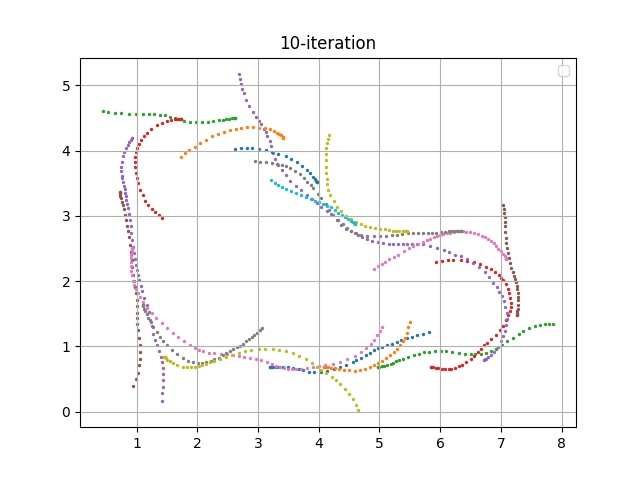

The file beside this chart, header and first rows:
episode, steps, X, Y, yaw, steer, throttle, action, reward, done, all_wheels_on_track, progress, closest_waypoint, track_len, tstamp, episode_status, pause_duration
200, 1.0, 3.2, 0.6831, 0.1367, 30.0, 1.509, [30.0, 1.5089166317915819], 0.0, False, True, 0.792, 1, 17.71, 616.4, prepare, 0.0
200, 2.0, 3.2, 0.6829, 0.0933, 11.08, 2.0, [11.083393080228674, 2.0], 3.124, False, True, 0.7902, 1, 17.71, 616.5, in_progress, 0.0
200, 3.0, 3.207, 0.6825, -0.1239, -3.532, 0.5, [-3.5324176518487675, 0.5], 0.001, False, True, 0.8319, 1, 17.71, 616.5, in_progress, 0.0
200, 4.0, 3.228, 0.6848, 0.5144, 7.244, 2.0, [7.243729555910917, 2.0], 3.121, False, True, 0.9525, 1, 17.71, 616.6, in_progress, 0.0
200, 5.0, 3.253, 0.6876, 1.097, -15.2, 1.598, [-15.203140547816783, 1.5975050926155347], 3.951, False, True, 1.093, 1, 17.71, 616.7, in_progress, 0.0
200, 6.0, 3.297, 0.6912, 1.761, -30.0, 2.0, [-30.0, 2.0], 0.001, False, True, 1.337, 2, 17.71, 616.7, in_progress, 0.0
200, 7.0, 3.349, 0.6913, 1.347, -17.12, 1.359, [-17.120024864524865, 1.359487026161246], 3.901, False, True, 1.631, 2, 17.71, 616.8, in_progress, 0.0
200, 8.0, 3.413, 0.6874, 0.02305, -30.0, 2.0, [-30.0, 2.0], 0.001, False, True, 1.994, 2, 17.71, 616.9, in_progress, 0.0
200, 9.0, 3.49, 0.6778, -2.201, 19.84, 1.112, [19.83760767592542, 1.1124899914739967], 3.43, False, True, 2.43, 3, 17.71, 616.9, in_progress, 0.0
200, 10.0, 3.571, 0.664, -4.512, -9.275, 2.0, [-9.274989315244756, 2.0], 3.074, False, True, 2.887, 3, 17.71, 617, in_progress, 0.0
200, 11.0, 3.668, 0.6461, -6.761, 30.0, 0.6009, [30.0, 0.600939203500302], 0.001, False, True, 3.433, 4, 17.71, 617.1, in_progress, 0.0
200, 12.0, 3.745, 0.6307, -8.103, 30.0, 2.0, [30.0, 2.0], 0.001, False, True, 3.871, 5, 17.71, 617.1, in_progress, 0.0
200, 13.0, 3.843, 0.6153, -8.39, 30.0, 1.922, [30.0, 1.9219018868517068], 0.001, False, True, 4.42, 5, 17.71, 617.2, in_progress, 0.0
200, 14.0, 3.929, 0.6098, -6.818, 30.0, 1.77, [30.0, 1.770320114706894], 0.001, False, True, 4.91, 6, 17.71, 617.2, in_progress, 0.0
200, 15.0, 4.033, 0.6123, -3.699, 8.297, 1.036, [8.29712119002508, 1.0360930395143892], 3.045, False, True, 5.495, 6, 17.71, 617.3, in_progress, 0.0
200, 16.0, 4.142, 0.6253, 0.6066, 30.0, 2.0, [30.0, 2.0], 2.972, False, True, 6.112, 7, 17.71, 617.4, in_progress, 0.0
200, 17.0, 4.247, 0.6473, 5.004, 9.336, 1.603, [9.336269525418338, 1.6032692340669086], 3.862, False, True, 6.701, 8, 17.71, 617.5, in_progress, 0.0
200, 18.0, 4.347, 0.6776, 9.559, -20.24, 1.375, [-20.243278352879187, 1.3749978495388229], 3.922, False, True, 7.271, 9, 17.71, 617.5, in_progress, 0.0
200, 19.0, 4.453, 0.7152, 13.77, -2.262, 0.5659, [-2.2620536261896262, 0.565899670848054], 0.001, False, True, 7.869, 9, 17.71, 617.6, in_progress, 0.0
200, 20.0, 4.567, 0.7592, 17.06, 24.66, 0.5, [24.655569549977713, 0.5], 0.001, False, True, 8.512, 10, 17.71, 617.7, in_progress, 0.0
200, 21.0, 4.618, 0.7861, 19.58, -27.48, 2.0, [-27.48115092640552, 2.0], 0.001, False, True, 8.799, 10, 17.71, 617.7, in_progress, 0.0
200, 22.0, 4.693, 0.829, 22.99, -24.49, 0.5, [-24.494970954711047, 0.5], 0.001, False, True, 9.222, 11, 17.71, 617.8, in_progress, 0.0
200, 23.0, 4.772, 0.8698, 24.25, -13.74, 0.5169, [-13.735108965473259, 0.5169270311096592], 0.001, False, True, 9.668, 11, 17.71, 617.9, in_progress, 0.0
200, 24.0, 4.837, 0.9041, 25.28, -18.82, 1.592, [-18.821918646465704, 1.591893028239744], 0.001, False, True, 10.03, 12, 17.71, 617.9, in_progress, 0.0
200, 25.0, 4.906, 0.9392, 25.73, -25.85, 1.127, [-25.848167814645215, 1.1271862241747135], 0.001, False, True, 10.43, 12, 17.71, 618, in_progress, 0.0
200, 26.0, 4.979, 0.9712, 25.12, -4.436, 0.5, [-4.436316697828435, 0.5], 0.001, False, True, 10.84, 13, 17.71, 618.1, in_progress, 0.0
200, 27.0, 5.043, 0.9931, 23.53, -18.14, 1.963, [-18.144263067885436, 1.9632131849292023], 0.001, False, True, 11.2, 13, 17.71, 618.1, in_progress, 0.0
200, 28.0, 5.12, 1.017, 21.51, 30.0, 1.035, [30.0, 1.0346790610246197], 0.001, False, False, 11.64, 14, 17.71, 618.2, in_progress, 0.0
200, 29.0, 5.201, 1.038, 19.1, 30.0, 2.0, [30.0, 2.0], 0.001, False, False, 12.09, 14, 17.71, 618.3, in_progress, 0.0
200, 30.0, 5.281, 1.066, 19.23, -24.57, 0.9772, [-24.567512693042588, 0.9771677952978278], 0.001, False, False, 12.55, 15, 17.71, 618.3, in_progress, 0.0
200, 31.0, 5.362, 1.095, 19.29, -17.8, 1.69, [-17.80076617617074, 1.6899484652476287], 0.001, False, False, 13, 15, 17.71, 618.4, in_progress, 0.0
200, 32.0, 5.45, 1.124, 18.84, -30.0, 1.453, [-30.0, 1.4525623536613916], 0.001, False, False, 13.5, 16, 17.71, 618.5, in_progress, 0.0
200, 33.0, 5.536, 1.148, 17.85, 19.79, 0.5, [19.787458692699587, 0.5], 0.001, False, False, 13.99, 17, 17.71, 618.5, in_progress, 0.0
200, 34.0, 5.626, 1.168, 15.84, 25.27, 2.0, [25.273211028818437, 2.0], 0.001, False, False, 14.49, 17, 17.71, 618.6, in_progress, 0.0
200, 35.0, 5.719, 1.195, 16.07, 3.493, 2.0, [3.4934091003891865, 2.0], 0.001, False, False, 15.02, 18, 17.71, 618.7, in_progress, 0.0
200, 36.0, 5.817, 1.227, 16.98, 1.162, 1.738, [1.1617260394370952, 1.737845402018638], 0.001, True, False, 15.55, 18, 17.71, 618.7, off_track, 0.0
201, 1.0, 4.085, 0.6835, -0.0175, 30.0, 1.258, [30.0, 1.258428910903674], 0.0, False, True, 0.7912, 7, 17.71, 618.9, prepare, 0.0
201, 2.0, 4.085, 0.6836, 0.01993, -2.714, 2.0, [-2.7139592065990854, 2.0], 3.125, False, True, 0.7906, 7, 17.71, 618.9, in_progress, 0.0
201, 3.0, 4.093, 0.6831, -0.1526, 0.1891, 1.821, [0.1891341486458522, 1.821106372652773], 3.608, False, True, 0.8363, 7, 17.71, 619, in_progress, 0.0
201, 4.0, 4.115, 0.6817, -0.5324, -22.98, 1.401, [-22.980403651801367, 1.4005694838771618], 3.956, False, True, 0.9567, 7, 17.71, 619.1, in_progress, 0.0
201, 5.0, 4.158, 0.68, -0.8798, -8.928, 1.718, [-8.927919100137792, 1.7183447819046798], 3.804, False, True, 1.202, 7, 17.71, 619.1, in_progress, 0.0
201, 6.0, 4.2, 0.6751, -1.91, -30.0, 2.0, [-30.0, 2.0], 3.103, False, True, 1.438, 8, 17.71, 619.2, in_progress, 0.0
201, 7.0, 4.26, 0.6684, -3.009, 26.14, 1.252, [26.138409642502893, 1.251977079397724], 3.721, False, True, 1.779, 8, 17.71, 619.3, in_progress, 0.0
201, 8.0, 4.338, 0.655, -5.049, 0.3197, 1.746, [0.3196803910112571, 1.7455754450580658], 3.691, False, True, 2.216, 9, 17.71, 619.3, in_progress, 0.0
201, 9.0, 4.418, 0.6436, -6.067, 28.27, 0.5, [28.27256527745722, 0.5], 0.001, False, True, 2.669, 9, 17.71, 619.4, in_progress, 0.0
201, 10.0, 4.5, 0.6324, -6.78, 30.0, 2.0, [30.0, 2.0], 0.001, False, True, 3.134, 10, 17.71, 619.5, in_progress, 0.0
201, 11.0, 4.59, 0.6268, -5.615, 30.0, 1.66, [30.0, 1.6596818132658855], 0.001, False, True, 3.643, 10, 17.71, 619.5, in_progress, 0.0
201, 12.0, 4.685, 0.634, -2.057, 30.0, 0.5, [30.0, 0.5], 0.001, False, True, 4.175, 11, 17.71, 619.6, in_progress, 0.0
201, 13.0, 4.767, 0.6536, 3.182, 26.97, 1.167, [26.96729829703441, 1.1671088571894346], 3.502, False, True, 4.642, 11, 17.71, 619.7, in_progress, 0.0
201, 14.0, 4.849, 0.6838, 8.787, -16.86, 0.6464, [-16.857243083529973, 0.646395023278751], 0.001, False, True, 5.102, 12, 17.71, 619.7, in_progress, 0.0
201, 15.0, 4.913, 0.7117, 12.76, -15.72, 0.9312, [-15.719917119925464, 0.9312119491764808], 0.001, False, True, 5.467, 12, 17.71, 619.8, in_progress, 0.0
201, 16.0, 4.975, 0.739, 15.67, 6.531, 1.526, [6.530809048467404, 1.525524594645324], 3.853, False, True, 5.816, 13, 17.71, 619.9, in_progress, 0.0
201, 17.0, 5.041, 0.7731, 19.07, 14.58, 2.0, [14.577458924861226, 2.0], 2.891, False, True, 6.189, 13, 17.71, 619.9, in_progress, 0.0
201, 18.0, 5.112, 0.8193, 23.62, -5.843, 0.8378, [-5.842516848221575, 0.8378491577647386], 0.001, False, True, 6.591, 14, 17.71, 620, in_progress, 0.0
201, 19.0, 5.174, 0.8659, 27.81, 20.51, 1.201, [20.50834218143629, 1.2012940138307397], 3.182, False, True, 6.94, 14, 17.71, 620.1, in_progress, 0.0
201, 20.0, 5.237, 0.9175, 31.37, 3.057, 0.5, [3.056519022118465, 0.5], 0.001, False, True, 7.296, 15, 17.71, 620.1, in_progress, 0.0
201, 21.0, 5.29, 0.9674, 34.76, 14.67, 1.189, [14.667751308852523, 1.1894693646986143], 2.889, False, True, 7.593, 15, 17.71, 620.2, in_progress, 0.0
201, 22.0, 5.345, 1.027, 38.58, 30.0, 0.5, [30.0, 0.5], 0.001, False, True, 7.907, 15, 17.71, 620.3, in_progress, 0.0
201, 23.0, 5.38, 1.077, 42.57, 24.84, 1.262, [24.83581365918033, 1.262294058421249], 0.001, False, False, 8.101, 15, 17.71, 620.3, in_progress, 0.0
201, 24.0, 5.414, 1.134, 46.77, 27.63, 1.38, [27.625465847052013, 1.3799491283574792], 0.001, False, False, 8.297, 16, 17.71, 620.4, in_progress, 0.0
... 712 more rows
